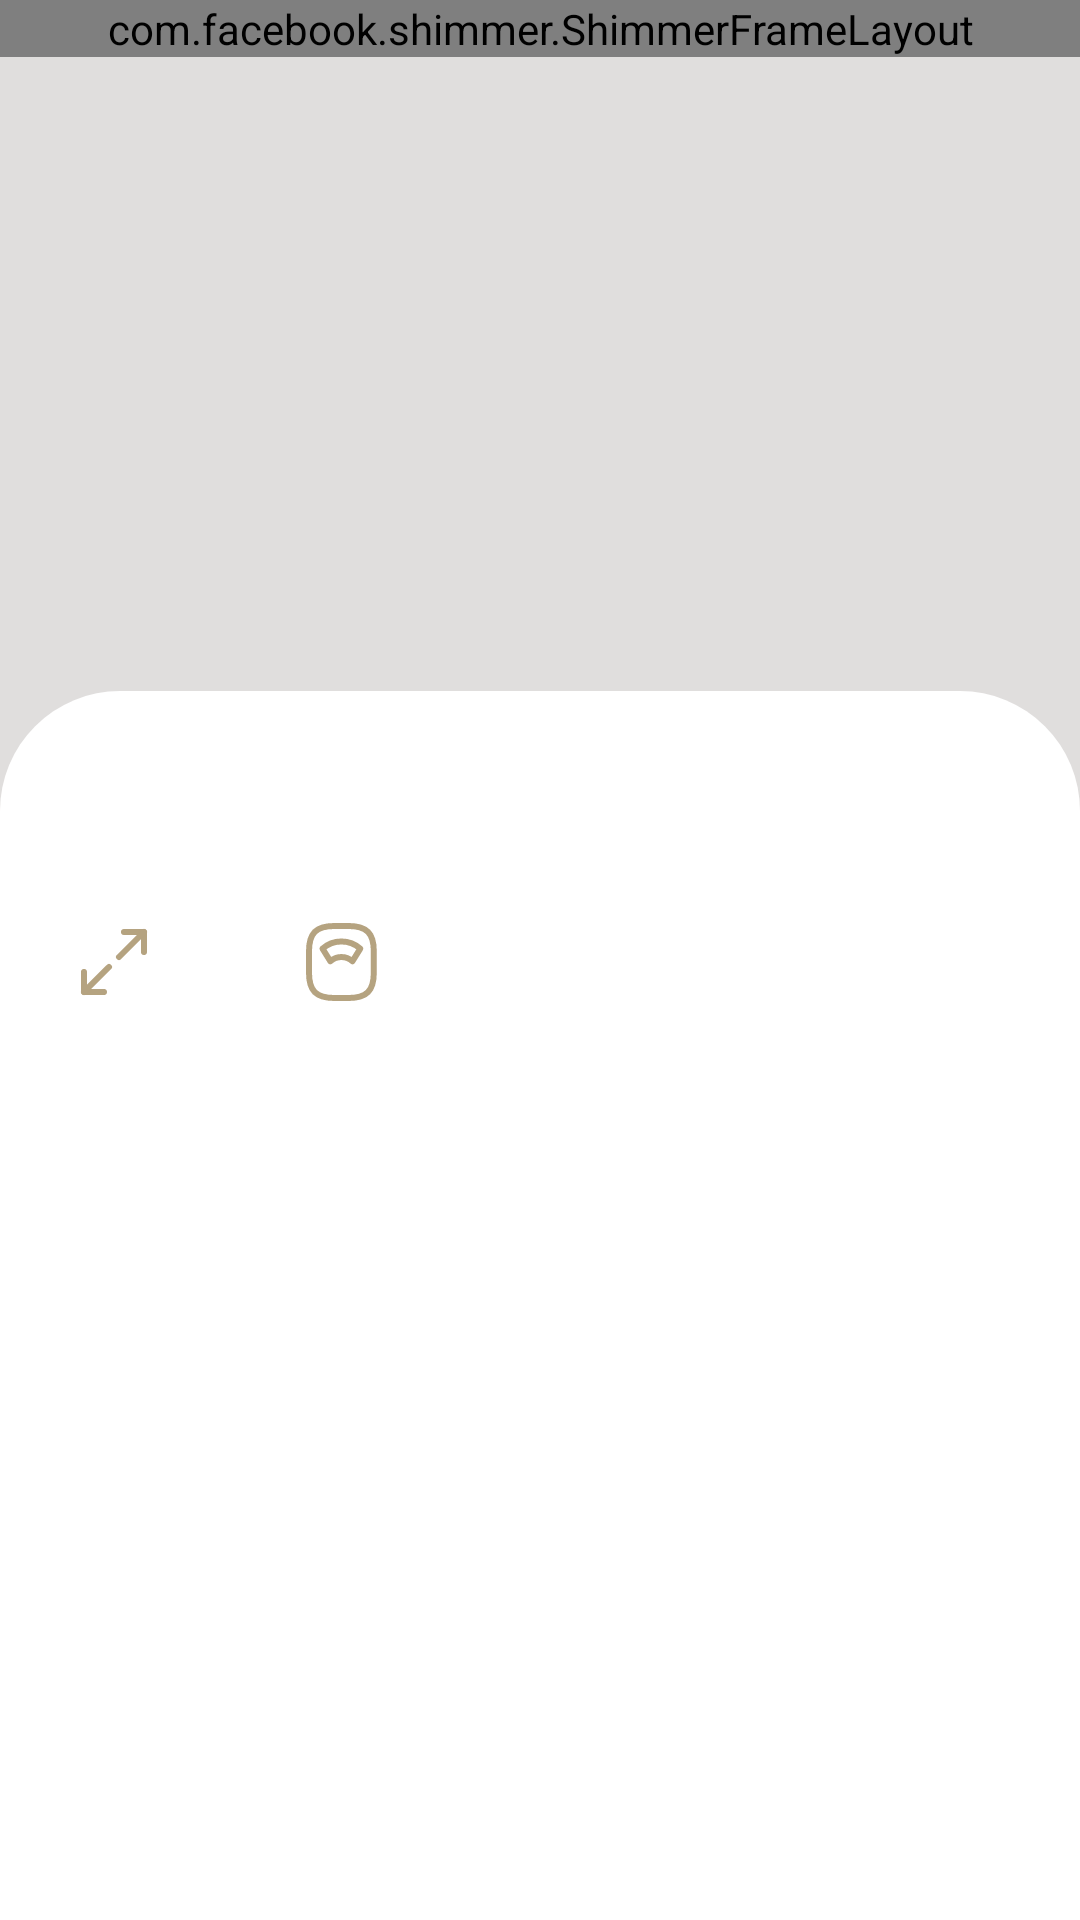

The Android layout XML behind this screen, and the referenced resources:
<!-- AndroidManifest.xml: application theme Base.Theme.Drevmass_app -->
<!-- res/layout/fragment_about_product.xml -->
<?xml version="1.0" encoding="utf-8"?>
<ScrollView xmlns:android="http://schemas.android.com/apk/res/android"
    xmlns:app="http://schemas.android.com/apk/res-auto"
    xmlns:tools="http://schemas.android.com/tools"
    android:layout_width="match_parent"
    android:layout_height="match_parent"
    android:backgroundTint="@color/grey_300"
    tools:context=".presentation.product.about.AboutProductFragment">

    <androidx.constraintlayout.widget.ConstraintLayout
        android:layout_width="match_parent"
        android:layout_height="match_parent">

        <androidx.constraintlayout.widget.ConstraintLayout
            android:id="@+id/contentLayoutProduct"
            android:layout_width="match_parent"
            android:layout_height="match_parent"
            app:layout_constraintEnd_toEndOf="parent"
            app:layout_constraintStart_toStartOf="parent"
            app:layout_constraintTop_toTopOf="parent">

            <com.google.android.material.imageview.ShapeableImageView
                android:id="@+id/imgProduct"
                android:layout_width="match_parent"
                android:layout_height="280dp"
                android:background="@color/grey_50"
                android:scaleType="centerCrop"
                app:layout_constraintEnd_toEndOf="parent"
                app:layout_constraintStart_toStartOf="parent"
                app:layout_constraintTop_toTopOf="parent" />

            <androidx.constraintlayout.widget.ConstraintLayout
                android:id="@+id/constraintLayout"
                android:layout_width="match_parent"
                android:layout_height="match_parent"
                android:layout_marginTop="-50dp"
                android:layout_marginBottom="1dp"
                android:background="@drawable/background_40dp_top"
                app:layout_constraintBottom_toBottomOf="parent"
                app:layout_constraintEnd_toEndOf="parent"
                app:layout_constraintStart_toStartOf="parent"
                app:layout_constraintTop_toBottomOf="@+id/imgProduct">

                <TextView
                    android:id="@+id/tvTitle"
                    android:layout_width="0dp"
                    android:layout_height="wrap_content"
                    android:layout_marginStart="@dimen/dp_24"
                    android:layout_marginTop="@dimen/dp_30"
                    android:fontFamily="@font/rubik_regular"
                    android:textAlignment="textStart"
                    android:textColor="@color/black"
                    android:textSize="@dimen/sp_22"
                    app:layout_constraintEnd_toStartOf="@+id/tvPrice"
                    app:layout_constraintStart_toStartOf="parent"
                    app:layout_constraintTop_toTopOf="parent"
                    app:layout_goneMarginEnd="@dimen/dp_10" />

                <TextView
                    android:id="@+id/tvPrice"
                    android:layout_width="0dp"
                    android:layout_height="wrap_content"
                    android:layout_marginEnd="24dp"
                    android:fontFamily="@font/rubik_regular"
                    android:textAlignment="textEnd"
                    android:textColor="@color/black"
                    android:textSize="@dimen/sp_22"
                    app:layout_constraintBottom_toBottomOf="@+id/tvTitle"
                    app:layout_constraintEnd_toEndOf="parent"
                    app:layout_constraintTop_toTopOf="@+id/tvTitle" />

                <ImageView
                    android:id="@+id/imgVolume"
                    android:layout_width="wrap_content"
                    android:layout_height="wrap_content"
                    android:layout_marginTop="17dp"
                    android:src="@drawable/icon_volume"
                    app:layout_constraintStart_toStartOf="@+id/tvTitle"
                    app:layout_constraintTop_toBottomOf="@+id/tvTitle" />

                <TextView
                    android:id="@+id/tvVolume"
                    android:layout_width="wrap_content"
                    android:layout_height="wrap_content"
                    android:layout_marginStart="@dimen/dp_8"
                    android:fontFamily="@font/rubik_light"
                    android:text=""
                    android:textColor="@color/woody"
                    android:textSize="@dimen/sp_16"
                    app:layout_constraintBottom_toBottomOf="@id/imgVolume"
                    app:layout_constraintStart_toEndOf="@id/imgVolume"
                    app:layout_constraintTop_toTopOf="@id/imgVolume" />

                <ImageView
                    android:id="@+id/imgWeight"
                    android:layout_width="wrap_content"
                    android:layout_height="wrap_content"
                    android:layout_marginStart="@dimen/dp_40"
                    android:src="@drawable/ic_weight"
                    app:layout_constraintBottom_toBottomOf="@+id/imgVolume"
                    app:layout_constraintStart_toEndOf="@+id/tvVolume"
                    app:layout_constraintTop_toTopOf="@+id/imgVolume" />

                <TextView
                    android:id="@+id/tvWeight"
                    android:layout_width="wrap_content"
                    android:layout_height="wrap_content"
                    android:layout_marginStart="@dimen/dp_8"
                    android:layout_marginBottom="4dp"
                    android:fontFamily="@font/rubik_light"
                    android:text=""
                    android:textColor="@color/woody"
                    android:textSize="@dimen/sp_16"
                    app:layout_constraintBottom_toBottomOf="@+id/imgWeight"
                    app:layout_constraintStart_toEndOf="@+id/imgWeight"
                    app:layout_constraintTop_toTopOf="@+id/imgWeight" />

                <TextView
                    android:id="@+id/tvDescription"
                    android:layout_width="0dp"
                    android:layout_height="wrap_content"
                    android:layout_marginTop="@dimen/dp_17"
                    android:fontFamily="@font/rubik_light"
                    android:text=""
                    android:textColor="@color/grey_black"
                    android:textSize="@dimen/sp_18"
                    app:layout_constraintEnd_toEndOf="@+id/tvPrice"
                    app:layout_constraintStart_toStartOf="@+id/tvTitle"
                    app:layout_constraintTop_toBottomOf="@id/tvWeight" />

                <TextView
                    android:id="@+id/tvFullDescription"
                    android:layout_width="0dp"
                    android:layout_height="match_parent"
                    android:layout_marginTop="@dimen/dp_17"
                    android:layout_marginBottom="90dp"
                    android:fontFamily="@font/rubik_light"
                    android:text=""
                    android:textColor="@color/grey_300"
                    android:textSize="@dimen/sp_16"
                    app:layout_constraintBottom_toBottomOf="parent"
                    app:layout_constraintEnd_toEndOf="@+id/tvPrice"
                    app:layout_constraintStart_toStartOf="@+id/tvTitle"
                    app:layout_constraintTop_toBottomOf="@+id/tvDescription" />

            </androidx.constraintlayout.widget.ConstraintLayout>

        </androidx.constraintlayout.widget.ConstraintLayout>

        <com.facebook.shimmer.ShimmerFrameLayout
            android:id="@+id/shimmerAboutProduct"
            android:layout_width="match_parent"
            android:layout_height="match_parent"
            app:layout_constraintEnd_toEndOf="parent"
            app:layout_constraintStart_toStartOf="parent"
            app:layout_constraintTop_toTopOf="parent">

            <include layout="@layout/item_shimmer_about" />
        </com.facebook.shimmer.ShimmerFrameLayout>

    </androidx.constraintlayout.widget.ConstraintLayout>
</ScrollView>
<!-- res/layout/item_shimmer_about.xml (included above) -->
<?xml version="1.0" encoding="utf-8"?>
 <RelativeLayout
        xmlns:android="http://schemas.android.com/apk/res/android"
        xmlns:app="http://schemas.android.com/apk/res-auto"
        xmlns:tools="http://schemas.android.com/tools"
        android:layout_width="match_parent"
        android:layout_height="match_parent"
        android:background="@color/transparent">


    <androidx.appcompat.widget.LinearLayoutCompat
        android:layout_width="match_parent"
        android:layout_height="match_parent"
        android:alpha="0.3"
        android:background="@color/grey_50"
        android:orientation="vertical"
        android:visibility="visible">

        <androidx.appcompat.widget.LinearLayoutCompat
            android:layout_width="match_parent"
            android:layout_height="match_parent"
            android:layout_marginTop="230dp"
            android:background="@drawable/background_40dp_top"
            android:backgroundTint="@color/white"
            android:orientation="vertical">


            <com.google.android.material.card.MaterialCardView
                android:layout_width="match_parent"
                android:layout_height="30dp"
                android:layout_marginStart="@dimen/dp_24"
                android:layout_marginTop="@dimen/dp_24"
                android:layout_marginEnd="@dimen/dp_24"
                android:backgroundTint="@color/grey_50"
                app:cardCornerRadius="40dp"
                app:cardElevation="0dp" />

            <com.google.android.material.card.MaterialCardView
                android:layout_width="match_parent"
                android:layout_height="50dp"
                android:layout_marginStart="@dimen/dp_24"
                android:layout_marginTop="10dp"
                android:layout_marginEnd="@dimen/dp_24"
                android:backgroundTint="@color/grey_50"
                app:cardCornerRadius="40dp"
                app:cardElevation="0dp" />

            <com.google.android.material.card.MaterialCardView
                android:layout_width="match_parent"
                android:layout_height="184dp"
                android:layout_marginHorizontal="24dp"
                android:layout_marginTop="24dp"
                android:backgroundTint="@color/grey_50"
                app:cardCornerRadius="40dp"
                app:cardElevation="0dp" />

            <com.google.android.material.card.MaterialCardView
                android:layout_width="match_parent"
                android:layout_height="match_parent"
                android:layout_marginHorizontal="24dp"
                android:layout_marginTop="24dp"
                android:background="@drawable/background_40dp_top"
                android:backgroundTint="@color/grey_50"
                app:cardCornerRadius="40dp"
                app:cardElevation="0dp" />

        </androidx.appcompat.widget.LinearLayoutCompat>

    </androidx.appcompat.widget.LinearLayoutCompat>

    </RelativeLayout>
<!-- resources referenced by this layout -->
<resources>
  <color name="black">#FF000000</color>
  <color name="grey_300">#787878</color>
  <color name="grey_50">#E0DEDD</color>
  <color name="grey_black">#302C28</color>
  <color name="transparent">#00000000</color>
  <color name="white">#FFFFFFFF</color>
  <color name="woody">#B5A380</color>
  <dimen name="dp_10">10dp</dimen>
  <dimen name="dp_17">17dp</dimen>
  <dimen name="dp_24">24dp</dimen>
  <dimen name="dp_30">30dp</dimen>
  <dimen name="dp_40">40dp</dimen>
  <dimen name="dp_8">8dp</dimen>
  <dimen name="sp_16">16sp</dimen>
  <dimen name="sp_18">18sp</dimen>
  <dimen name="sp_22">22sp</dimen>
  <!-- drawable background_40dp_top (drawable) -->
  <?xml version="1.0" encoding="utf-8"?>
  <shape xmlns:android="http://schemas.android.com/apk/res/android">
  
      <solid android:color="?attr/colorPrimary" />
      <corners
          android:topLeftRadius="40dp"
          android:topRightRadius="40dp" />
  
  </shape>
  <!-- drawable ic_weight (drawable) -->
  <vector xmlns:android="http://schemas.android.com/apk/res/android"
      android:width="28dp"
      android:height="28dp"
      android:viewportWidth="28"
      android:viewportHeight="28">
    <path
        android:pathData="M11.4,26H16.2C22.2,26 24.6,23.6 24.6,17.6V10.4C24.6,4.4 22.2,2 16.2,2H11.4C5.4,2 3,4.4 3,10.4V17.6C3,23.6 5.4,26 11.4,26Z"
        android:strokeLineJoin="round"
        android:strokeWidth="2"
        android:fillColor="#00000000"
        android:strokeColor="#B5A380"
        android:strokeLineCap="round"/>
    <path
        android:pathData="M20.1,9.548C16.512,6.356 11.088,6.356 7.5,9.548L10.116,13.748C12.216,11.876 15.384,11.876 17.484,13.748L20.1,9.548Z"
        android:strokeLineJoin="round"
        android:strokeWidth="2"
        android:fillColor="#00000000"
        android:strokeColor="#B5A380"
        android:strokeLineCap="round"/>
  </vector>
  <!-- drawable icon_volume (drawable) -->
  <vector xmlns:android="http://schemas.android.com/apk/res/android"
      android:width="28dp"
      android:height="28dp"
      android:viewportWidth="28"
      android:viewportHeight="28">
    <path
        android:pathData="M24.001,10.667V4H17.334"
        android:strokeLineJoin="round"
        android:strokeWidth="2"
        android:fillColor="#00000000"
        android:strokeColor="#B5A380"
        android:strokeLineCap="round"/>
    <path
        android:pathData="M4,17.333V24H10.667"
        android:strokeLineJoin="round"
        android:strokeWidth="2"
        android:fillColor="#00000000"
        android:strokeColor="#B5A380"
        android:strokeLineCap="round"/>
    <path
        android:pathData="M23.999,4L15.666,12.333"
        android:strokeLineJoin="round"
        android:strokeWidth="2"
        android:fillColor="#00000000"
        android:strokeColor="#B5A380"
        android:strokeLineCap="round"/>
    <path
        android:pathData="M12.333,15.667L4,24"
        android:strokeLineJoin="round"
        android:strokeWidth="2"
        android:fillColor="#00000000"
        android:strokeColor="#B5A380"
        android:strokeLineCap="round"/>
  </vector>
  <style name="Base.Theme.Drevmass_app" parent="Theme.MaterialComponents.NoActionBar">
          <item name="colorPrimary">@color/white</item>
          <item name="colorPrimaryVariant">@color/white</item>
          <item name="colorPrimaryDark">@color/black</item>
          <item name="colorOnPrimary">@color/white</item>
          <item name="android:windowBackground">@color/white</item>
          <item name="android:windowLightStatusBar">false</item>
          <item name="android:statusBarColor">@color/black</item>
          <item name="android:textCursorDrawable">@color/woody</item>
          <item name="android:textColorHighlight">@color/woody_opacity</item>
          <item name="colorControlNormal">@color/woody_opacity</item>
          <item name="colorControlActivated">@color/woody</item>
          <item name="colorAccent">@color/woody</item>
      </style>
  <color name="woody_opacity">#7FB5A380</color>
</resources>
